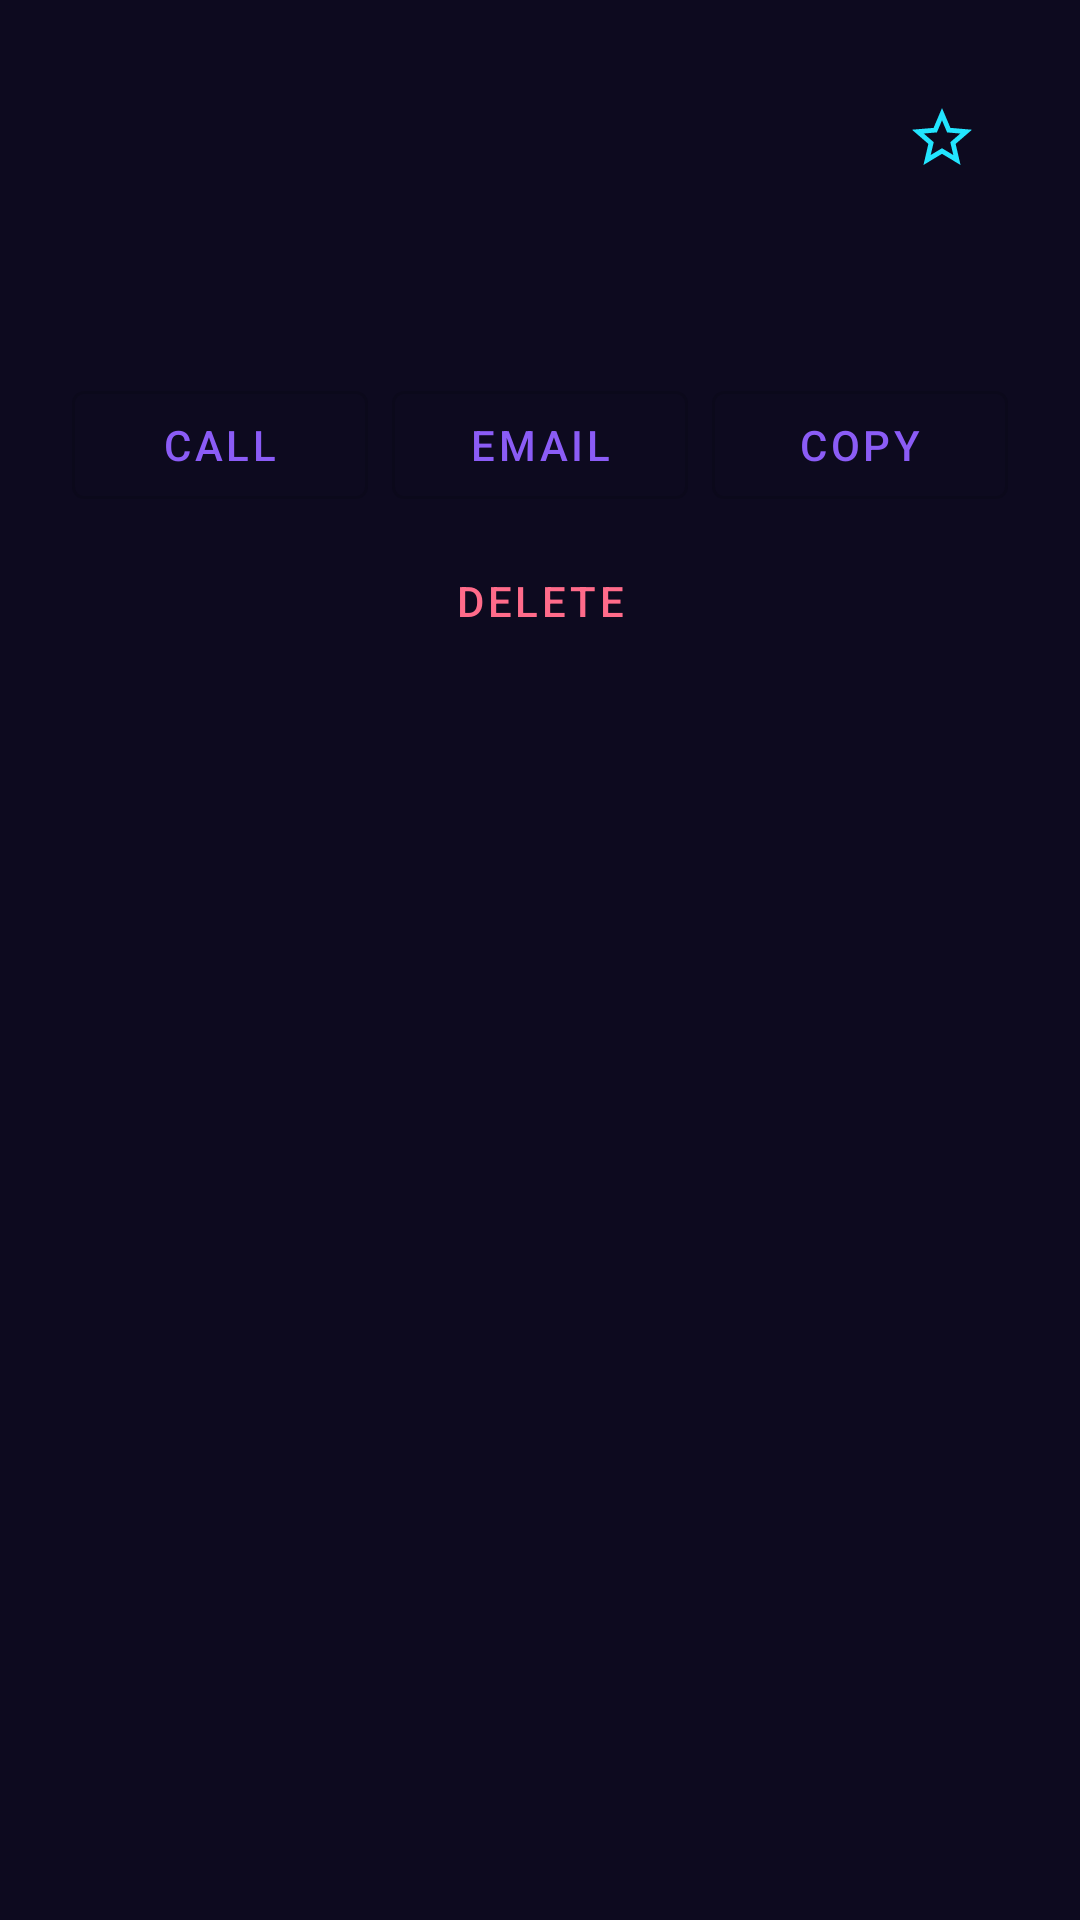

Android layout source for this screen:
<!-- AndroidManifest.xml: application theme Theme.Ping -->
<!-- res/layout/bottom_sheet_contact_detail.xml -->
<?xml version="1.0" encoding="utf-8"?>
<LinearLayout xmlns:android="http://schemas.android.com/apk/res/android"
    xmlns:app="http://schemas.android.com/apk/res-auto"
    xmlns:tools="http://schemas.android.com/tools"
    android:layout_width="match_parent"
    android:layout_height="wrap_content"
    android:orientation="vertical"
    android:background="@color/surface"
    android:padding="24dp">

    <LinearLayout
        android:layout_width="match_parent"
        android:layout_height="wrap_content"
        android:orientation="horizontal"
        android:gravity="center_vertical">

        <TextView
            android:id="@+id/tvName"
            android:layout_width="0dp"
            android:layout_height="wrap_content"
            android:layout_weight="1"
            android:textColor="@color/on_surface"
            android:textSize="22sp"
            android:textStyle="bold"
            tools:text="Alex Rivera" />

        <ImageButton
            android:id="@+id/btnFavourite"
            android:layout_width="44dp"
            android:layout_height="44dp"
            android:background="?attr/selectableItemBackgroundBorderless"
            android:contentDescription="@string/contact_toggle_favourite_initial"
            android:src="@drawable/ic_star_border"
            app:tint="@color/ping_cyan" />
    </LinearLayout>

    <TextView
        android:id="@+id/tvDetails"
        android:layout_width="match_parent"
        android:layout_height="wrap_content"
        android:layout_marginTop="12dp"
        android:textColor="@color/on_surface_secondary"
        android:textSize="15sp"
        android:lineSpacingMultiplier="1.3"
        tools:text="Phone: +1 555 0100\nEmail: alex@example.com" />

    <LinearLayout
        android:layout_width="match_parent"
        android:layout_height="wrap_content"
        android:orientation="horizontal"
        android:layout_marginTop="24dp">

        <com.google.android.material.button.MaterialButton
            android:id="@+id/btnCall"
            style="@style/Widget.MaterialComponents.Button.OutlinedButton"
            android:layout_width="0dp"
            android:layout_height="wrap_content"
            android:layout_weight="1"
            android:text="@string/action_call" />

        <com.google.android.material.button.MaterialButton
            android:id="@+id/btnEmail"
            style="@style/Widget.MaterialComponents.Button.OutlinedButton"
            android:layout_width="0dp"
            android:layout_height="wrap_content"
            android:layout_weight="1"
            android:layout_marginStart="8dp"
            android:text="@string/action_email_verb" />

        <com.google.android.material.button.MaterialButton
            android:id="@+id/btnCopy"
            style="@style/Widget.MaterialComponents.Button.OutlinedButton"
            android:layout_width="0dp"
            android:layout_height="wrap_content"
            android:layout_weight="1"
            android:layout_marginStart="8dp"
            android:text="@string/action_copy" />
    </LinearLayout>

    <com.google.android.material.button.MaterialButton
        android:id="@+id/btnDelete"
        style="@style/Widget.MaterialComponents.Button.TextButton"
        android:layout_width="match_parent"
        android:layout_height="wrap_content"
        android:layout_marginTop="4dp"
        android:text="@string/action_delete"
        android:textColor="@color/error" />

</LinearLayout>
<!-- resources referenced by this layout -->
<resources>
  <color name="error">#FF6B8A</color>
  <color name="on_surface">#F3F0FF</color>
  <color name="on_surface_secondary">#A9A5C9</color>
  <color name="ping_cyan">#22E5FF</color>
  <color name="surface">#0D0A1F</color>
  <!-- drawable ic_star_border (drawable) -->
  <?xml version="1.0" encoding="utf-8"?>
  <vector xmlns:android="http://schemas.android.com/apk/res/android"
      android:width="24dp"
      android:height="24dp"
      android:viewportWidth="24"
      android:viewportHeight="24"
      android:tint="#B0B0C0">
      <path
          android:fillColor="@android:color/white"
          android:pathData="M22,9.24l-7.19,-0.62L12,2 9.19,8.63 2,9.24l5.46,4.73L5.82,21 12,17.27 18.18,21l-1.63,-7.03L22,9.24zM12,15.4l-3.76,2.27 1,-4.28 -3.32,-2.88 4.38,-0.38L12,6.1l1.71,4.04 4.38,0.38 -3.32,2.88 1,4.28L12,15.4z" />
  </vector>
  <string name="action_call">Call</string>
  <string name="action_copy">Copy</string>
  <string name="action_delete">Delete</string>
  <string name="action_email_verb">Email</string>
  <style name="Theme.Ping" parent="Theme.MaterialComponents.DayNight.NoActionBar">
          <item name="colorPrimary">@color/ping_purple</item>
          <item name="colorPrimaryVariant">@color/ping_purple_dark</item>
          <item name="colorOnPrimary">@color/white</item>
          <item name="colorSecondary">@color/ping_cyan</item>
          <item name="colorOnSecondary">@color/black</item>
          <item name="android:statusBarColor">@color/surface</item>
          <item name="android:navigationBarColor">@color/surface</item>
          <item name="android:colorBackground">@color/surface</item>
          <item name="textAppearanceLabelLarge">@style/TextAppearance.Material3.LabelLarge</item>
          <item name="textAppearanceLabelMedium">@style/TextAppearance.Material3.LabelMedium</item>
          <item name="textAppearanceLabelSmall">@style/TextAppearance.Material3.LabelSmall</item>
      </style>
  <color name="ping_purple">#8B5CF6</color>
  <color name="ping_purple_dark">#2A1B8F</color>
  <color name="white">#FFFFFF</color>
  <color name="black">#000000</color>
</resources>
